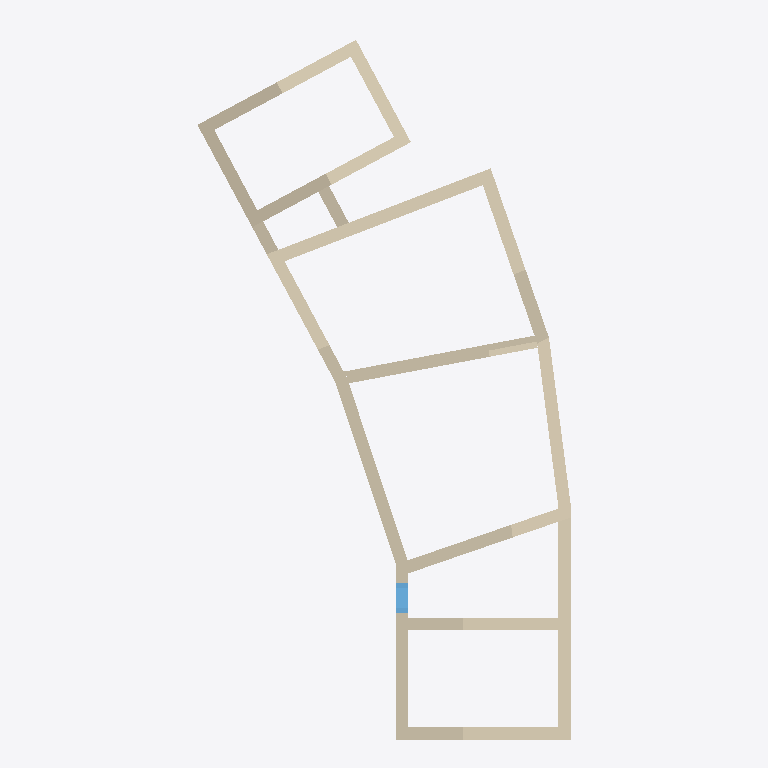
Plan cut of the same IFC building model at storey 'L4' (level 10.00 m, cut at 11.40 m), seen from above with north up, elements coloured by IFC class: 17 walls (beige), 1 window (light blue). Cut surfaces are drawn darker.
Extent 15.0 m × 28.5 m × 15.2 m (x, y, z). Storeys (5): L1 at 0.00 m; L2 at 4.10 m; L3 at 7.60 m; L4 at 10.00 m; L5 at 12.30 m. Elements (154): 62 IfcWall, 41 IfcWindow, 32 IfcSlab, 16 IfcDoor, 3 IfcStair.

HEADER;
FILE_DESCRIPTION(('ViewDefinition [ReferenceView_V1.2]','RevitIdentifiers [ContentGUID: 401d5330-9d8a-43e1-bf0e-de9218fac677, VersionGUID: 063c664e-2d91-4f70-9ecc-e2331702c615, NumberOfSaves: 196]','CoordinateReference [CoordinateBase: Shared Coordinates]','ExchangeRequirement [Architecture]'),'2;1');
FILE_NAME('final_example.ifc','2026-09-04T16:32:48+00:00',(''),(''),'ODA SDAI 25.12','Autodesk - Revit 27.0.20.10 (ENU) - 27.0.20.10','');
FILE_SCHEMA(('IFC4'));
ENDSEC;
DATA;
#18=IFCPROJECT('107LCmdOf3uRyEtfBd1Jc7',#6,'Project Number',$,$,'Project Name','Project Status',(#13),#8201);
#44=IFCSITE('107LCmdOf3uRyEtfBd1Jc5',#6,'Default',$,$,#43,$,$,.ELEMENT.,(42,21,31,401672),(-71,-3,-24,-345703),0.0,$,$);
#22=IFCBUILDING('107LCmdOf3uRyEtfBd1Jc6',#6,'Building Name',$,$,#21,$,'Building Name',.ELEMENT.,$,$,#19);
#25=IFCBUILDINGSTOREY('2JF4e6axWHqu3u0C1FZlmi',#6,'L1',$,$,#24,$,'L1',.ELEMENT.,0.0);
#29=IFCBUILDINGSTOREY('1ZGO8hrFCHqw0v0026FpFv',#6,'L2',$,$,#28,$,'L2',.ELEMENT.,4100.0);
#33=IFCBUILDINGSTOREY('112HIUctr2yw5OqZgr3k75',#6,'L3',$,$,#32,$,'L3',.ELEMENT.,7600.000000000168);
#37=IFCBUILDINGSTOREY('2Pn2gPaDD7hh0SQrsREd3H',#6,'L4',$,$,#36,$,'L4',.ELEMENT.,10000.0);
#41=IFCBUILDINGSTOREY('2ngzEiy0LAuAASKIzClK$R',#6,'L5',$,$,#40,$,'L5',.ELEMENT.,12300.000000000002);
#2387=IFCWALL('2XzZEtRJH75fftbZbcqwJ5',#6,'Castelnuovo_wall2:Castelnuovo_wall:1690362',$,$,#2373,#2374,'1690362',.NOTDEFINED.);
#921=IFCWALL('112HIUctr2yw5OqZgr3kPg',#6,'Basic Wall:Castelnuovo_typeA:1676342',$,$,#821,#825,'1676342',.NOTDEFINED.);
#4729=IFCWALL('3_wR1BNVfAMeWWIaQS4y2L',#6,'Castelnuovo_inside:Castelnuovo_inside:1719200',$,$,#4710,#4711,'1719200',.NOTDEFINED.);
#4971=IFCWALL('0F0gJxCaz6DgMK0q1JiO7L',#6,'Basic Wall:Castelnuovo_typeA:1722907',$,$,#4940,#4944,'1722907',.NOTDEFINED.);
#703=IFCWALL('112HIUctr2yw5OqZgr3kPe',#6,'Basic Wall:Castelnuovo_typeA:1676340',$,$,#661,#665,'1676340',.NOTDEFINED.);
#801=IFCWALL('112HIUctr2yw5OqZgr3kPf',#6,'Basic Wall:Castelnuovo_typeA:1676341',$,$,#750,#754,'1676341',.NOTDEFINED.);
#1811=IFCWALL('3c8HC29$17vfNgcUAdeh01',#6,'Basic Wall:Castelnuovo_typeD:1683106',$,$,#1747,#1751,'1683106',.NOTDEFINED.);
#4640=IFCWALL('2QEzj1Im5478gG84LIeYU2',#6,'Castelnuovo6:Castelnuovo3:1716568',$,$,#4626,#4627,'1716568',.NOTDEFINED.);
#1989=IFCWALL('3c8HC29$17vfNgcUAdeh07',#6,'Basic Wall:Castelnuovo_typeD:1683108',$,$,#1929,#1933,'1683108',.NOTDEFINED.);
#4696=IFCWALL('2SDwapJ$z32OyuRGCv33co',#6,'Castelnuovo7:Castelnuovo:1718527',$,$,#4682,#4683,'1718527',.NOTDEFINED.);
#1058=IFCWALL('112HIUctr2yw5OqZgr3kPa',#6,'Basic Wall:Castelnuovo_typeA:1676344',$,$,#1013,#1017,'1676344',.NOTDEFINED.);
#4668=IFCWALL('2QEzj1Im5478gG84LIeYTv',#6,'Castelnuovo_wall6:Castelnuovo_wall3:1716643',$,$,#4654,#4655,'1716643',.NOTDEFINED.);
#993=IFCWALL('112HIUctr2yw5OqZgr3kPh',#6,'Basic Wall:Castelnuovo_typeA:1676343',$,$,#941,#945,'1676343',.NOTDEFINED.);
#1883=IFCWALL('3c8HC29$17vfNgcUAdeh00',#6,'Basic Wall:Castelnuovo_typeD:1683107',$,$,#1837,#1841,'1683107',.NOTDEFINED.);
#2055=IFCWALL('3c8HC29$17vfNgcUAdeh06',#6,'Basic Wall:Castelnuovo_typeD:1683109',$,$,#2010,#2014,'1683109',.NOTDEFINED.);
#5212=IFCWALL('0QfxonMDT2A8cO_M93$yp8',#6,'Castelnuovo10:Castelnuovo10:1727088',$,$,#5179,#5180,'1727088',.NOTDEFINED.);
#5164=IFCWALL('0QfxonMDT2A8cO_M93$yye',#6,'Castelnuovo9:Castelnuovo9:1726864',$,$,#5150,#5151,'1726864',.NOTDEFINED.);
#4926=IFCWINDOW('0F0gJxCaz6DgMK0q1JiOFl',#6,'Window1:StoneWindows:1722401',$,$,#7793,#4922,'1722401',1299.999999999999,1200.0,.WINDOW.,.NOTDEFINED.,$);
ENDSEC;
